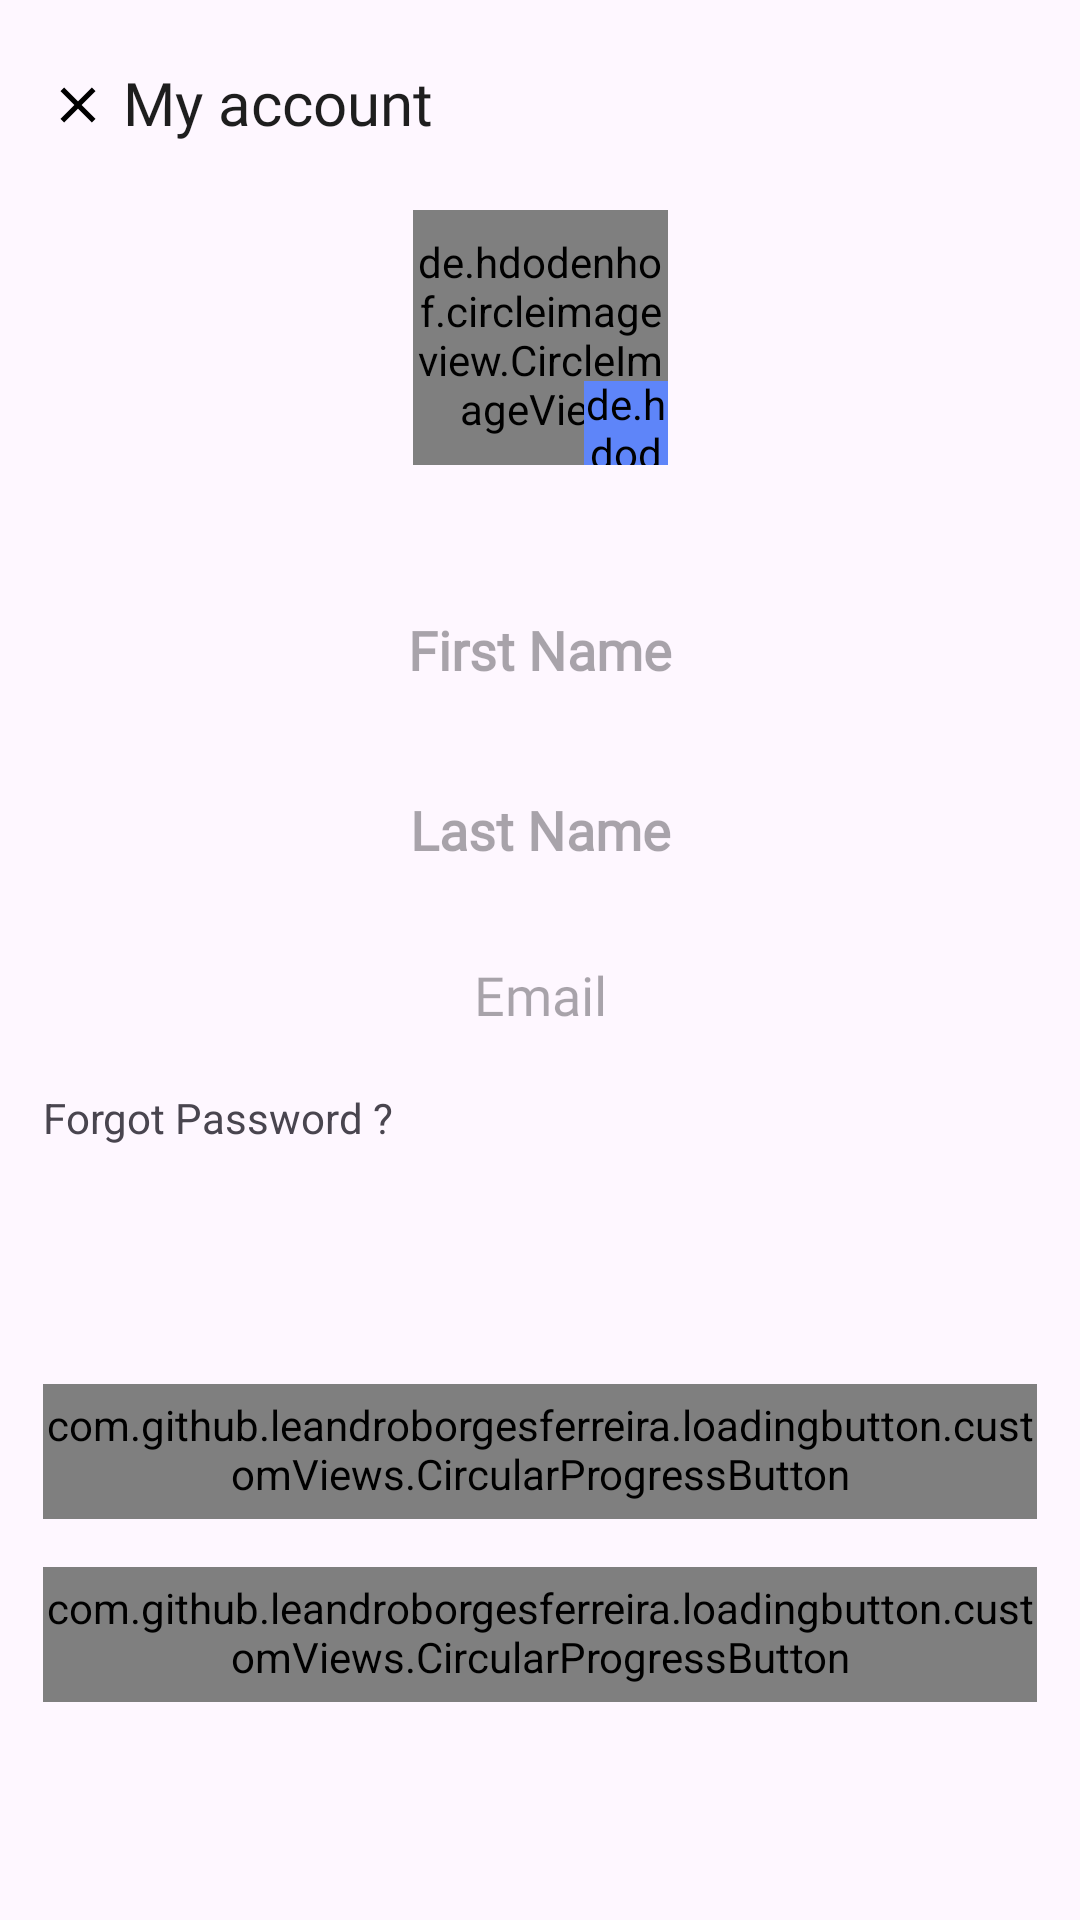

Produce the Android XML layout that renders to this screen, including the resource entries it uses.
<!-- AndroidManifest.xml: application theme Theme.ECommerceAdmin -->
<!-- res/layout/fragment_admin_setting.xml -->
<?xml version="1.0" encoding="utf-8"?>
<androidx.core.widget.NestedScrollView xmlns:android="http://schemas.android.com/apk/res/android"
    xmlns:app="http://schemas.android.com/apk/res-auto"
    android:layout_width="match_parent"
    android:layout_height="match_parent"
    android:fillViewport="true">


    <androidx.constraintlayout.widget.ConstraintLayout
        android:layout_width="match_parent"
        android:layout_height="match_parent">

        <androidx.appcompat.widget.Toolbar
            android:id="@+id/toolbarUserAccount"
            android:layout_width="match_parent"
            android:layout_height="70dp"
            app:layout_constraintEnd_toEndOf="parent"
            app:layout_constraintStart_toStartOf="parent"
            app:layout_constraintTop_toTopOf="parent">


            <androidx.constraintlayout.widget.ConstraintLayout
                android:layout_width="match_parent"
                android:layout_height="match_parent">


                <ImageView
                    android:id="@+id/imageCloseUserAccount"
                    android:layout_width="20dp"
                    android:layout_height="20dp"
                    android:scaleType="centerInside"
                    android:src="@drawable/close"
                    app:layout_constraintBottom_toBottomOf="parent"
                    app:layout_constraintStart_toStartOf="parent"
                    app:layout_constraintTop_toTopOf="parent" />


                <TextView
                    style="@style/h4"
                    android:layout_width="wrap_content"
                    android:layout_height="wrap_content"
                    android:layout_marginStart="25dp"
                    android:text="@string/my_account"
                    android:textSize="20sp"
                    app:layout_constraintBottom_toBottomOf="@id/imageCloseUserAccount"
                    app:layout_constraintStart_toStartOf="@id/imageCloseUserAccount"
                    app:layout_constraintTop_toTopOf="@id/imageCloseUserAccount" />

            </androidx.constraintlayout.widget.ConstraintLayout>
        </androidx.appcompat.widget.Toolbar>

        <ProgressBar
            android:id="@+id/progressbarAccount"
            android:layout_width="wrap_content"
            android:layout_height="wrap_content"
            android:visibility="gone"
            app:layout_constraintBottom_toBottomOf="parent"
            app:layout_constraintEnd_toEndOf="parent"
            app:layout_constraintStart_toStartOf="parent"
            app:layout_constraintTop_toTopOf="parent" />

        <androidx.constraintlayout.widget.ConstraintLayout
            android:id="@+id/editImageLL"
            android:layout_width="85dp"
            android:layout_height="85dp"
            app:layout_constraintEnd_toEndOf="@id/rightGuideline"
            app:layout_constraintStart_toStartOf="@id/leftGuideline"
            app:layout_constraintTop_toBottomOf="@+id/toolbarUserAccount"
            >

            <de.hdodenhof.circleimageview.CircleImageView
                android:id="@+id/imageUser"
                android:layout_width="85dp"
                android:layout_height="85dp"
                android:src="@color/settingText"
                app:layout_constraintBottom_toBottomOf="parent"
                app:layout_constraintEnd_toEndOf="parent"
                app:layout_constraintStart_toStartOf="parent"
                app:layout_constraintTop_toTopOf="parent" />

        <de.hdodenhof.circleimageview.CircleImageView
            android:id="@+id/imageEdit"
            android:layout_width="28dp"
            android:layout_height="28dp"
            android:layout_marginTop="50dp"
            android:background="@drawable/settings_items_background"
            android:backgroundTint="#5E85F9"
            android:src="@drawable/ic_edit"
            app:layout_constraintBottom_toBottomOf="@id/imageUser"
            app:layout_constraintEnd_toEndOf="@id/imageUser" />
        </androidx.constraintlayout.widget.ConstraintLayout>

        <EditText
            android:id="@+id/edFirstName"
            android:layout_width="0dp"
            android:layout_height="45dp"
            android:layout_marginTop="40dp"
            android:background="@drawable/edit_text_background"
            android:fontFamily="@font/poppins_light"
            android:gravity="center"
            android:hint="@string/first_name"
            android:singleLine="true"
            android:textStyle="bold"
            app:layout_constraintEnd_toStartOf="@+id/rightGuideline"
            app:layout_constraintStart_toStartOf="@+id/leftGuideline"
            app:layout_constraintTop_toBottomOf="@+id/editImageLL" />

        <EditText
            android:id="@+id/edLastName"
            android:layout_width="0dp"
            android:layout_height="45dp"
            android:layout_marginTop="15dp"
            android:background="@drawable/edit_text_background"
            android:fontFamily="@font/poppins_light"
            android:gravity="center"
            android:hint="@string/last_name"
            android:singleLine="true"
            android:textStyle="bold"
            app:layout_constraintEnd_toEndOf="@id/rightGuideline"
            app:layout_constraintStart_toStartOf="@id/leftGuideline"
            app:layout_constraintTop_toBottomOf="@id/edFirstName" />

        <EditText
            android:id="@+id/edEmail"
            android:layout_width="0dp"
            android:layout_height="45dp"
            android:layout_marginTop="10dp"
            android:background="@drawable/edit_text_background"
            android:fontFamily="@font/poppins_light"
            android:gravity="center"
            android:hint="@string/email"
            android:singleLine="true"
            android:textColor="@color/g_gray700"
            app:layout_constraintEnd_toEndOf="@id/rightGuideline"
            app:layout_constraintStart_toStartOf="@id/leftGuideline"
            app:layout_constraintTop_toBottomOf="@id/edLastName" />

        <TextView
            android:id="@+id/tvUpdatePassword"
            android:layout_width="wrap_content"
            android:layout_height="wrap_content"
            android:layout_marginTop="10dp"
            android:text="@string/forgot_password"
            app:layout_constraintStart_toStartOf="@id/leftGuideline"
            app:layout_constraintTop_toBottomOf="@+id/edEmail" />

        <com.github.leandroborgesferreira.loadingbutton.customViews.CircularProgressButton
            android:id="@+id/buttonSave"
            android:layout_width="0dp"
            android:layout_height="45dp"
            android:layout_marginTop="80dp"
            android:background="@drawable/blue_background"
            android:fontFamily="@font/poppins_light"
            android:text="@string/save"
            android:textAllCaps="false"
            android:textColor="@color/white"
            android:textSize="12sp"
            android:textStyle="bold"
            app:layout_constraintEnd_toEndOf="@id/rightGuideline"
            app:layout_constraintStart_toStartOf="@id/leftGuideline"
            app:layout_constraintTop_toBottomOf="@+id/tvUpdatePassword" />

        <com.github.leandroborgesferreira.loadingbutton.customViews.CircularProgressButton
            android:id="@+id/logOutBtn"
            android:layout_width="0dp"
            android:layout_height="45dp"
            android:layout_marginTop="16dp"
            android:layout_marginBottom="20dp"
            android:background="@drawable/blue_background"
            android:fontFamily="@font/poppins_light"
            android:text="@string/logout"
            android:textAllCaps="false"
            android:textColor="@color/white"
            android:textSize="12sp"
            android:textStyle="bold"
            app:layout_constraintEnd_toEndOf="@id/rightGuideline"
            app:layout_constraintStart_toStartOf="@id/leftGuideline"
            app:layout_constraintTop_toBottomOf="@+id/buttonSave" />

        <androidx.constraintlayout.widget.Guideline
            android:id="@+id/leftGuideline"
            android:layout_width="wrap_content"
            android:layout_height="wrap_content"
            android:orientation="vertical"
            app:layout_constraintGuide_percent="0.04" />

        <androidx.constraintlayout.widget.Guideline
            android:id="@+id/rightGuideline"
            android:layout_width="wrap_content"
            android:layout_height="wrap_content"
            android:orientation="vertical"
            app:layout_constraintGuide_percent="0.96" />

    </androidx.constraintlayout.widget.ConstraintLayout>
</androidx.core.widget.NestedScrollView>
<!-- resources referenced by this layout -->
<resources>
  <color name="g_gray700">#666666</color>
  <color name="settingText">#4b4f60</color>
  <color name="white">#FFFFFFFF</color>
  <!-- drawable blue_background (drawable) -->
  <shape android:shape="rectangle" xmlns:android="http://schemas.android.com/apk/res/android"
      android:autoMirrored="true">
      <solid android:color="@color/g_blue"/>
      <corners android:radius="@dimen/buttonCorners"/>
  </shape>
  <!-- drawable close (drawable) -->
  <vector xmlns:android="http://schemas.android.com/apk/res/android" android:height="24dp" android:tint="#000000" android:viewportHeight="24" android:viewportWidth="24" android:width="24dp"
      android:autoMirrored="true">
        
      <path android:fillColor="@android:color/white" android:pathData="M19,6.41L17.59,5 12,10.59 6.41,5 5,6.41 10.59,12 5,17.59 6.41,19 12,13.41 17.59,19 19,17.59 13.41,12z"/>
      
  </vector>
  <!-- drawable edit_text_background (drawable-night) -->
  <?xml version="1.0" encoding="utf-8"?>
  <shape android:shape="rectangle" xmlns:android="http://schemas.android.com/apk/res/android">
      <solid android:color="@color/gray_900"/>
      <corners android:radius="@dimen/buttonCorners"/>
  </shape>
  <!-- drawable ic_edit (drawable) -->
  <vector xmlns:android="http://schemas.android.com/apk/res/android"
      android:width="24dp"
      android:height="24dp"
      android:viewportWidth="24"
      android:viewportHeight="24"
      android:tint="@color/white"
      android:autoMirrored="true">
    <path
        android:fillColor="@android:color/white"
        android:pathData="M3,17.25V21h3.75L17.81,9.94l-3.75,-3.75L3,17.25zM20.71,7.04c0.39,-0.39 0.39,-1.02 0,-1.41l-2.34,-2.34c-0.39,-0.39 -1.02,-0.39 -1.41,0l-1.83,1.83 3.75,3.75 1.83,-1.83z"/>
  </vector>
  <string name="email">Email</string>
  <string name="first_name">First Name</string>
  <string name="forgot_password">Forgot Password ?</string>
  <string name="last_name">Last Name</string>
  <string name="logout">Logout</string>
  <string name="my_account">My account</string>
  <string name="save">Save</string>
  <style name="h4">
          <item name="android:fontFamily">@font/poppins_thin</item>
          <item name="android:textColor">@color/textColor1</item>
          <item name="android:textSize">@dimen/h4TextSize</item>
      </style>
  <style name="Theme.ECommerceAdmin" parent="Base.Theme.ECommerceAdmin">
          <item name="android:layoutDirection">ltr</item>
      </style>
  <color name="g_blue">#000DAE</color>
  <dimen name="buttonCorners">5dp</dimen>
  <color name="gray_900">#1E1E1E</color>
  <color name="textColor1">#1E1E1E</color>
  <dimen name="h4TextSize">35sp</dimen>
  <style name="Base.Theme.ECommerceAdmin" parent="Theme.Material3.DayNight.NoActionBar">
          <item name="android:includeFontPadding">false</item>
      </style>
</resources>
